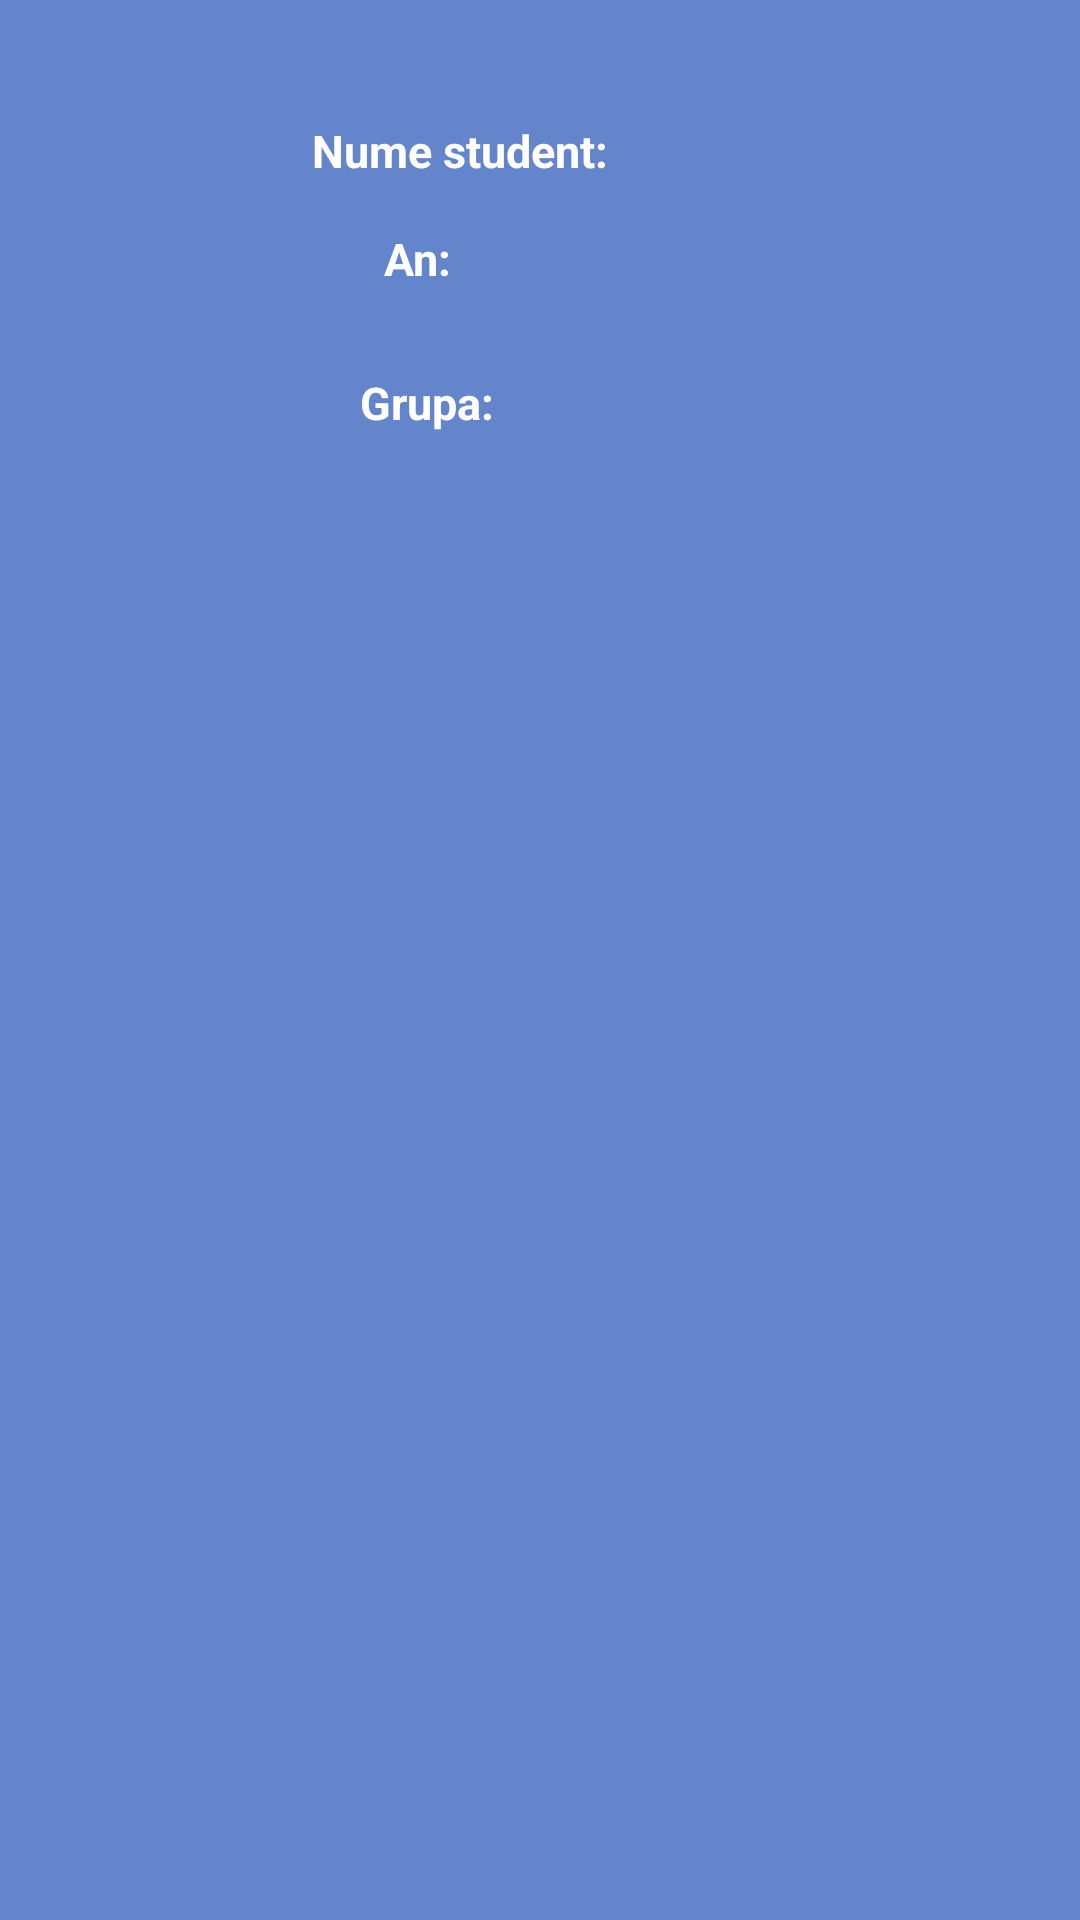

Reconstruct the res/layout file that produces this screen, plus the resources it refers to.
<!-- AndroidManifest.xml: application theme Theme.AplicatieLicenta -->
<!-- res/layout/nav_header.xml -->
<?xml version="1.0" encoding="utf-8"?>
<androidx.constraintlayout.widget.ConstraintLayout xmlns:android="http://schemas.android.com/apk/res/android"
    xmlns:app="http://schemas.android.com/apk/res-auto"
    xmlns:tools="http://schemas.android.com/tools"
    android:layout_width="match_parent"
    android:layout_height="240dp"
    android:background="@color/blue_theme"
    android:orientation="vertical"
    android:padding="16dp"
    android:theme="@style/ThemeOverlay.AppCompat.Dark">


    <ImageView
        android:id="@+id/imageViewImagineProfil"
        android:layout_width="wrap_content"
        android:layout_height="100dp"
        android:src="@mipmap/ic_launcher_round"
        app:layout_constraintStart_toStartOf="parent"
        app:layout_constraintTop_toTopOf="parent"></ImageView>

    <TextView
        android:id="@+id/textViewAnNavHeader"
        android:layout_width="wrap_content"
        android:layout_height="wrap_content"
        android:layout_marginStart="112dp"
        android:layout_marginTop="60dp"
        android:text="An:"
        android:textColor="@color/white"
        android:textSize="15sp"
        android:textStyle="bold"
        app:layout_constraintStart_toStartOf="parent"
        app:layout_constraintTop_toTopOf="parent" />

    <TextView
        android:id="@+id/mainPageTextViewNume"
        android:layout_width="wrap_content"
        android:layout_height="wrap_content"
        android:layout_marginStart="88dp"
        android:layout_marginTop="16dp"
        android:paddingTop="8dp"
        android:text="Nume student:"
        android:textAppearance="@style/TextAppearance.AppCompat.Body1"
        android:textColor="@color/white"

        android:textSize="15sp"
        android:textStyle="bold"
        app:layout_constraintStart_toStartOf="parent"
        app:layout_constraintTop_toTopOf="parent">

    </TextView>

    <TextView
        android:id="@+id/mainPageTextViewGrupa"
        android:layout_width="wrap_content"
        android:layout_height="wrap_content"
        android:layout_marginStart="104dp"
        android:layout_marginTop="108dp"
        android:text="Grupa:"
        android:textColor="@color/white"
        android:textSize="15sp"
        android:textStyle="bold"
        app:layout_constraintStart_toStartOf="parent"
        app:layout_constraintTop_toTopOf="parent">

    </TextView>


</androidx.constraintlayout.widget.ConstraintLayout>
<!-- resources referenced by this layout -->
<resources>
  <color name="blue_theme">#6484cc</color>
  <color name="white">#FFFFFFFF</color>
  <style name="Theme.AplicatieLicenta" parent="Theme.MaterialComponents.DayNight.NoActionBar">
          
          <item name="colorPrimary">@color/purple_500</item>
          <item name="colorPrimaryVariant">@color/purple_700</item>
          <item name="colorOnPrimary">@color/white</item>
          
          <item name="colorSecondary">@color/teal_200</item>
          <item name="colorSecondaryVariant">@color/teal_700</item>
          <item name="colorOnSecondary">@color/black</item>
          <item name="android:windowNoTitle">true</item>
          <item name="android:windowTranslucentStatus">true</item>
          
          
      </style>
  <color name="purple_500">#FF6200EE</color>
  <color name="purple_700">#FF3700B3</color>
  <color name="teal_200">#FF03DAC5</color>
  <color name="teal_700">#FF018786</color>
  <color name="black">#FF000000</color>
</resources>
